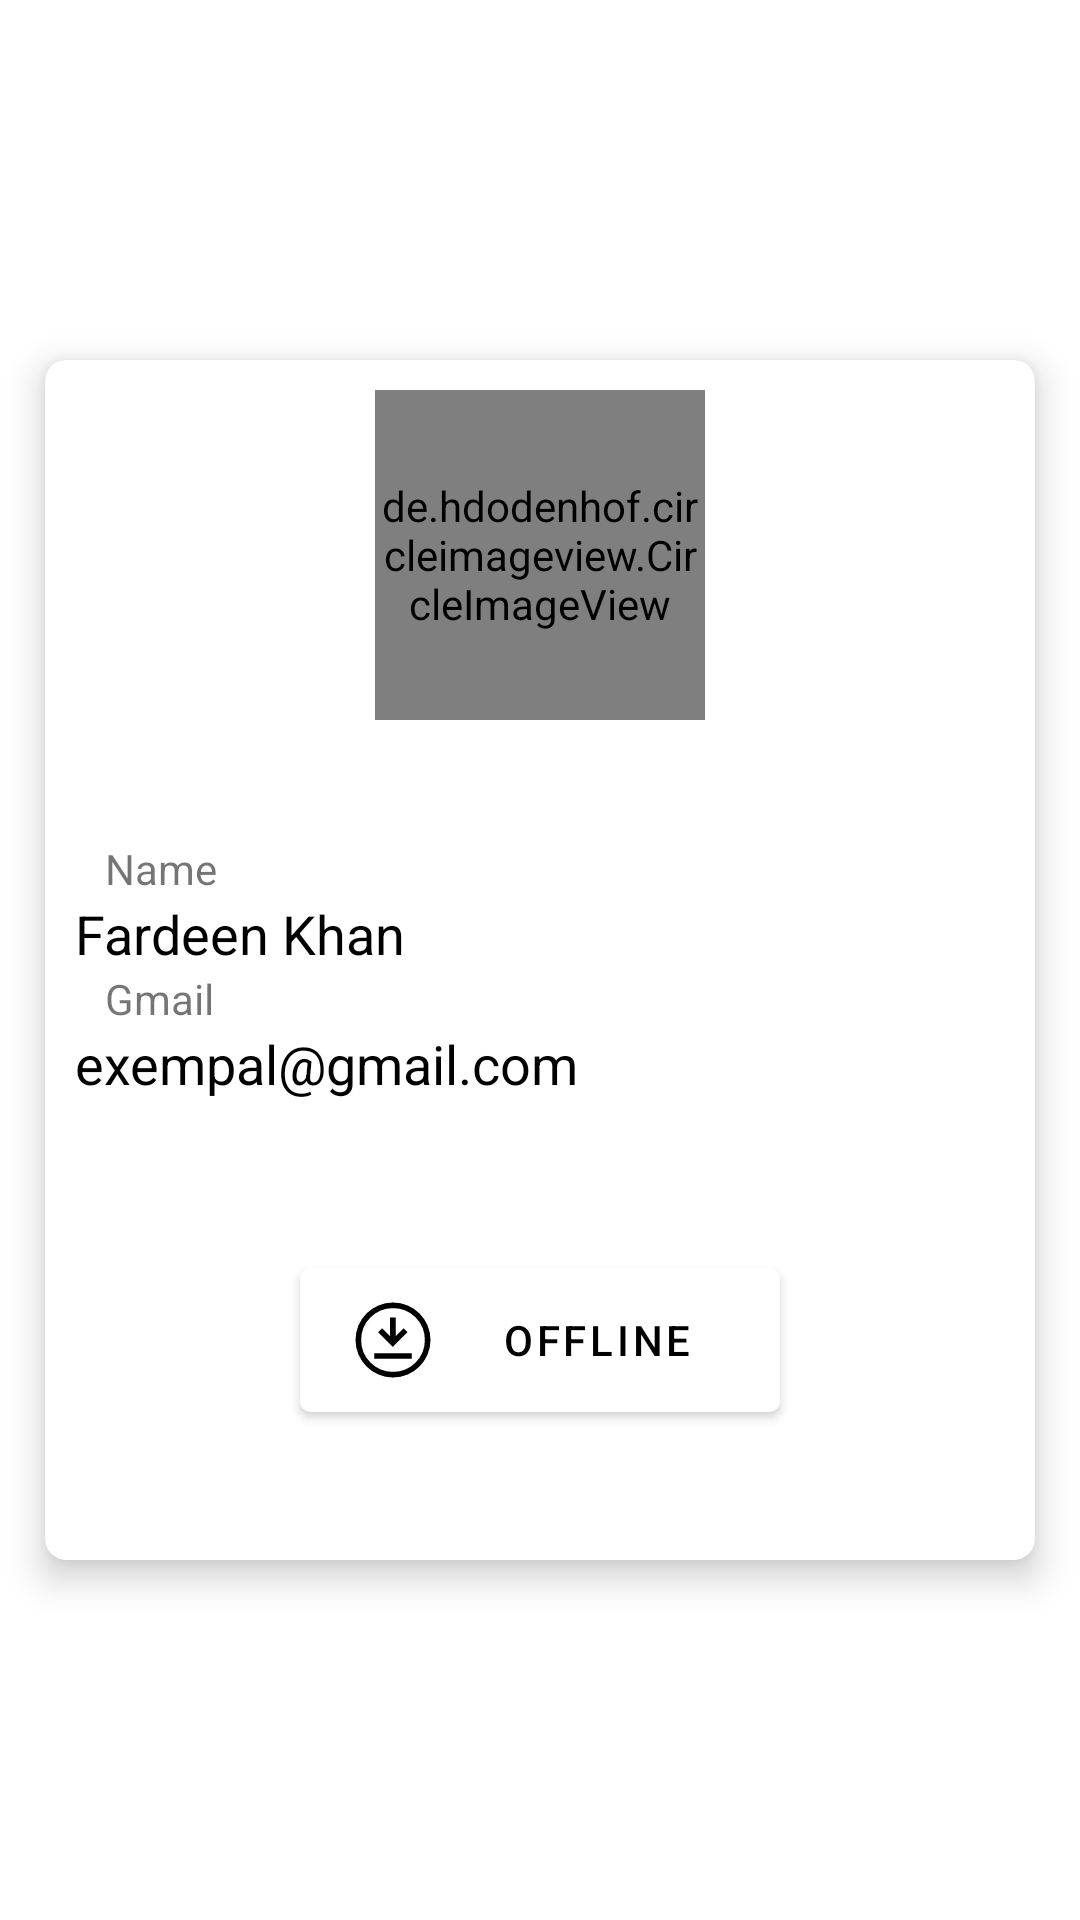

Produce the Android XML layout that renders to this screen, including the resource entries it uses.
<!-- AndroidManifest.xml: application theme Theme.ClassicalMusic -->
<!-- res/layout/profil_delog.xml -->
<?xml version="1.0" encoding="utf-8"?>
<androidx.constraintlayout.widget.ConstraintLayout xmlns:android="http://schemas.android.com/apk/res/android"
    android:layout_width="match_parent"
    android:layout_height="match_parent"
    xmlns:app="http://schemas.android.com/apk/res-auto"
    android:background="#0000ffff">
    <androidx.cardview.widget.CardView
        android:id="@+id/card"
        android:layout_width="330dp"
        android:layout_height="400dp"
        app:layout_constraintEnd_toEndOf="parent"
        app:layout_constraintTop_toTopOf="parent"
        app:layout_constraintBottom_toBottomOf="parent"
        app:layout_constraintStart_toStartOf="parent"
        android:layout_marginStart="10dp"
        android:layout_marginEnd="10dp"
        app:cardCornerRadius="7dp"
        app:cardElevation="7dp">
        <LinearLayout
            android:layout_width="match_parent"
            android:layout_height="match_parent"
            android:orientation="vertical"
            android:layout_margin="10dp">
            <de.hdodenhof.circleimageview.CircleImageView
                android:id="@+id/image123"
                android:layout_width="110dp"
                android:layout_height="110dp"
                android:layout_gravity="center"
                android:src="@drawable/logo"/>
            <ImageView
                android:layout_width="match_parent"
                android:layout_height="20dp"
                android:src="@drawable/div"
                android:layout_marginBottom="10dp"
                android:layout_marginTop="10dp"/>
            <TextView
                android:layout_width="match_parent"
                android:layout_height="wrap_content"
                android:text="Name"
                android:layout_marginStart="10dp"/>
            <TextView
                android:id="@+id/user_name"
                android:layout_width="match_parent"
                android:layout_height="wrap_content"
                android:text="Fardeen Khan"
                android:textColor="@color/black"
                android:textSize="18dp"/>
            <TextView
                android:layout_width="match_parent"
                android:layout_height="wrap_content"
                android:text="Gmail"
                android:layout_marginStart="10dp"/>
            <TextView
                android:id="@+id/user_gmail"
                android:layout_width="match_parent"
                android:layout_height="wrap_content"
                android:text="exempal@gmail.com"
                android:textColor="@color/black"
                android:textSize="18dp"/>

            <com.google.android.material.button.MaterialButton
                android:id="@+id/offline"
                android:layout_width="160dp"
                android:layout_height="60dp"
                android:backgroundTint="@color/white"
                android:layout_gravity="center"
                app:icon="@drawable/offline_icon"
                app:iconTint="@color/black"
                app:iconSize="30dp"
                app:iconGravity="start"
                android:text="offline"
                android:textColor="@color/black"
                android:layout_marginTop="50dp"/>
        </LinearLayout>

    </androidx.cardview.widget.CardView>


</androidx.constraintlayout.widget.ConstraintLayout>
<!-- resources referenced by this layout -->
<resources>
  <!-- drawable logo: png bitmap (drawable, 20488 bytes) -->
  <!-- drawable offline_icon (drawable) -->
  <vector xmlns:android="http://schemas.android.com/apk/res/android"
      android:width="48dp"
      android:height="48dp"
      android:viewportWidth="960"
      android:viewportHeight="960">
    <path
        android:fillColor="#FF000000"
        android:pathData="M280,680h400v-60L280,620v60ZM477,554 L635,397 593,355 508,439v-199h-60v199l-85,-84 -42,42 156,157ZM480,880q-82,0 -155,-31.5t-127.5,-86Q143,708 111.5,635T80,480q0,-83 31.5,-156t86,-127Q252,143 325,111.5T480,80q83,0 156,31.5T763,197q54,54 85.5,127T880,480q0,82 -31.5,155T763,762.5q-54,54.5 -127,86T480,880ZM480,820q142,0 241,-99.5T820,480q0,-142 -99,-241t-241,-99q-141,0 -240.5,99T140,480q0,141 99.5,240.5T480,820ZM480,480Z"/>
  </vector>
  <style name="Theme.ClassicalMusic" parent="Base.Theme.ClassicalMusic" />
  <style name="Base.Theme.ClassicalMusic" parent="Theme.MaterialComponents.Light.NoActionBar">
          
  
  
  
  
          <item name="colorPrimaryVariant">@color/white</item>
  
          
          
          <item name="android:statusBarColor">?attr/colorPrimaryVariant</item>
      </style>
  <!-- not gathered from this repository: default colours our renderer supplied (Android Studio template values) -->
  <color name="black">#FF000000</color>
  <color name="white">#FFFFFFFF</color>
</resources>
